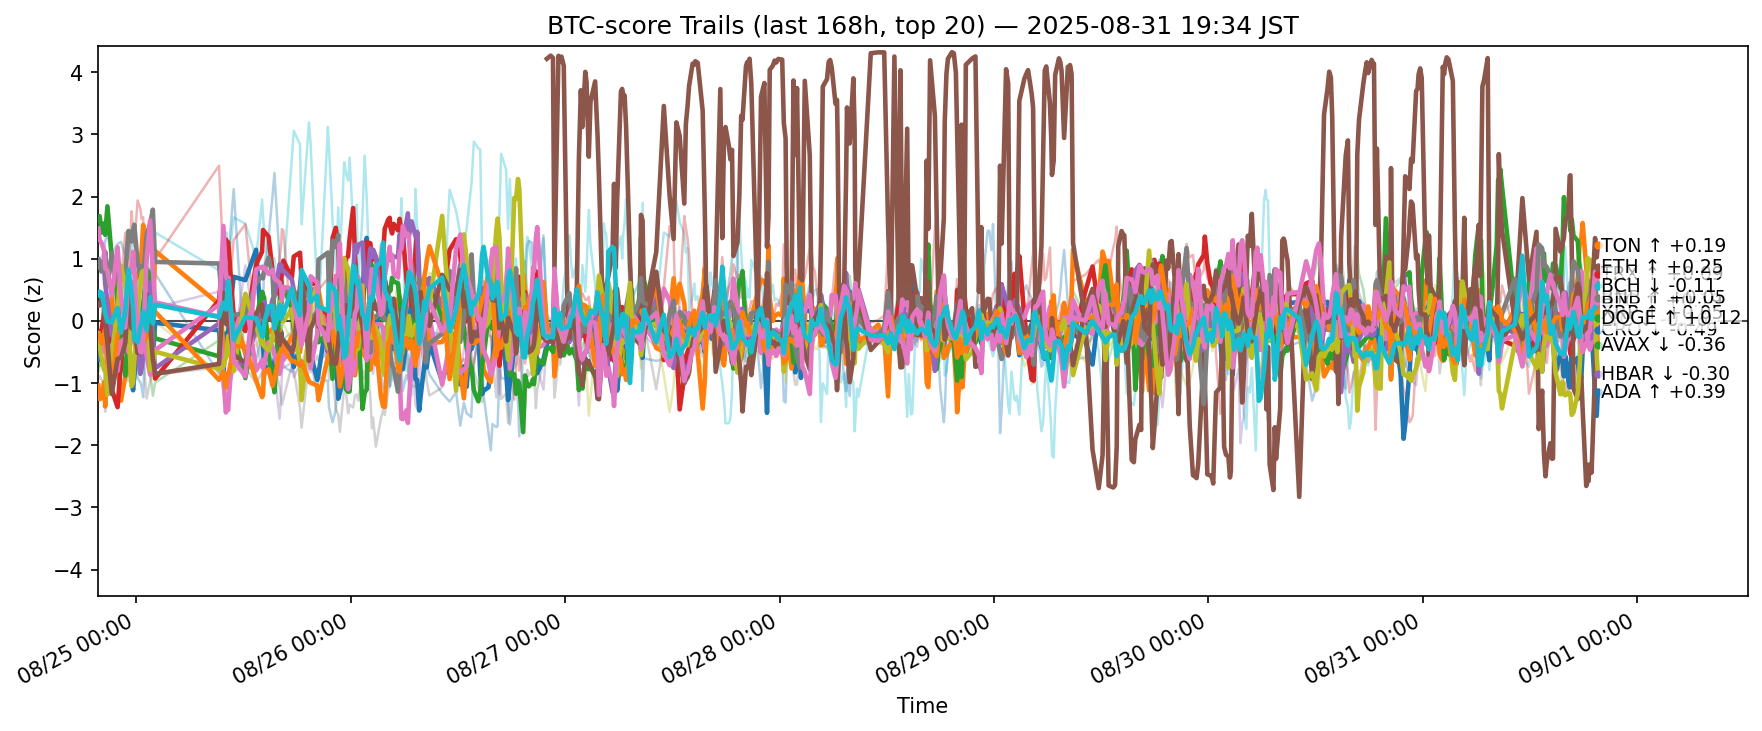

Source data for this figure (header and first rows):
ts, side, symbol, score
2025-08-24 10:46:29.780249+00:00, btc, ADA, -0.6218
2025-08-24 10:46:29.780249+00:00, btc, AVAX, -1.036
2025-08-24 10:46:29.780249+00:00, btc, BCH, 1.654
2025-08-24 10:46:29.780249+00:00, btc, BNB, -0.1888
2025-08-24 10:46:29.780249+00:00, btc, BTC, 0.9756
2025-08-24 10:46:29.780249+00:00, btc, DOGE, -0.3028
2025-08-24 10:46:29.780249+00:00, btc, DOT, -0.5657
2025-08-24 10:46:29.780249+00:00, btc, ETH, 0.9909
2025-08-24 10:46:29.780249+00:00, btc, HBAR, -0.201
2025-08-24 10:46:29.780249+00:00, btc, HYPE, -0.6435
2025-08-24 10:46:29.780249+00:00, btc, LINK, 0.7694
2025-08-24 10:46:29.780249+00:00, btc, LTC, -0.2266
2025-08-24 10:46:29.780249+00:00, btc, SHIB, -0.8164
2025-08-24 10:46:29.780249+00:00, btc, SOL, 0.4105
2025-08-24 10:46:29.780249+00:00, btc, SUI, -1.217
2025-08-24 10:46:29.780249+00:00, btc, TON, 0.2517
2025-08-24 10:46:29.780249+00:00, btc, TRX, 1.486
2025-08-24 10:46:29.780249+00:00, btc, UNI, -0.929
2025-08-24 10:46:29.780249+00:00, btc, XLM, -0.2562
2025-08-24 10:46:29.780249+00:00, btc, XRP, 0.4119
2025-08-24 10:55:19.348007+00:00, btc, ADA, -0.1709
2025-08-24 10:55:19.348007+00:00, btc, AVAX, -1.258
2025-08-24 10:55:19.348007+00:00, btc, BCH, 1.685
2025-08-24 10:55:19.348007+00:00, btc, BNB, -0.1767
2025-08-24 10:55:19.348007+00:00, btc, BTC, 0.97
2025-08-24 10:55:19.348007+00:00, btc, DOGE, -0.374
2025-08-24 10:55:19.348007+00:00, btc, DOT, -0.2861
2025-08-24 10:55:19.348007+00:00, btc, ETH, 0.8651
2025-08-24 10:55:19.348007+00:00, btc, HBAR, -0.4004
2025-08-24 10:55:19.348007+00:00, btc, HYPE, -0.7276
2025-08-24 10:55:19.348007+00:00, btc, LINK, 0.8368
2025-08-24 10:55:19.348007+00:00, btc, LTC, -0.2208
2025-08-24 10:55:19.348007+00:00, btc, SHIB, -0.7256
2025-08-24 10:55:19.348007+00:00, btc, SOL, 0.3649
2025-08-24 10:55:19.348007+00:00, btc, SUI, -1.254
2025-08-24 10:55:19.348007+00:00, btc, TON, 0.2491
2025-08-24 10:55:19.348007+00:00, btc, TRX, 1.301
2025-08-24 10:55:19.348007+00:00, btc, UNI, -0.8841
2025-08-24 10:55:19.348007+00:00, btc, XLM, -0.3202
2025-08-24 10:55:19.348007+00:00, btc, XRP, 0.4709
2025-08-24 11:09:11.387237+00:00, btc, ADA, -0.3713
2025-08-24 11:09:11.387237+00:00, btc, AVAX, -1.24
2025-08-24 11:09:11.387237+00:00, btc, BCH, 1.422
2025-08-24 11:09:11.387237+00:00, btc, BNB, -0.1387
2025-08-24 11:09:11.387237+00:00, btc, BTC, 0.9242
2025-08-24 11:09:11.387237+00:00, btc, DOGE, -0.3705
2025-08-24 11:09:11.387237+00:00, btc, DOT, 0.07355
2025-08-24 11:09:11.387237+00:00, btc, ETH, 0.7927
2025-08-24 11:09:11.387237+00:00, btc, HBAR, -0.6013
2025-08-24 11:09:11.387237+00:00, btc, HYPE, -0.4491
2025-08-24 11:09:11.387237+00:00, btc, LINK, 1.02
2025-08-24 11:09:11.387237+00:00, btc, LTC, -0.3624
2025-08-24 11:09:11.387237+00:00, btc, SHIB, -0.4503
2025-08-24 11:09:11.387237+00:00, btc, SOL, 0.2783
2025-08-24 11:09:11.387237+00:00, btc, SUI, -1.251
2025-08-24 11:09:11.387237+00:00, btc, TON, 0.3647
2025-08-24 11:09:11.387237+00:00, btc, TRX, 1.248
2025-08-24 11:09:11.387237+00:00, btc, UNI, -0.9541
2025-08-24 11:09:11.387237+00:00, btc, XLM, -0.4396
2025-08-24 11:09:11.387237+00:00, btc, XRP, 0.4496
... 11,280 more rows
